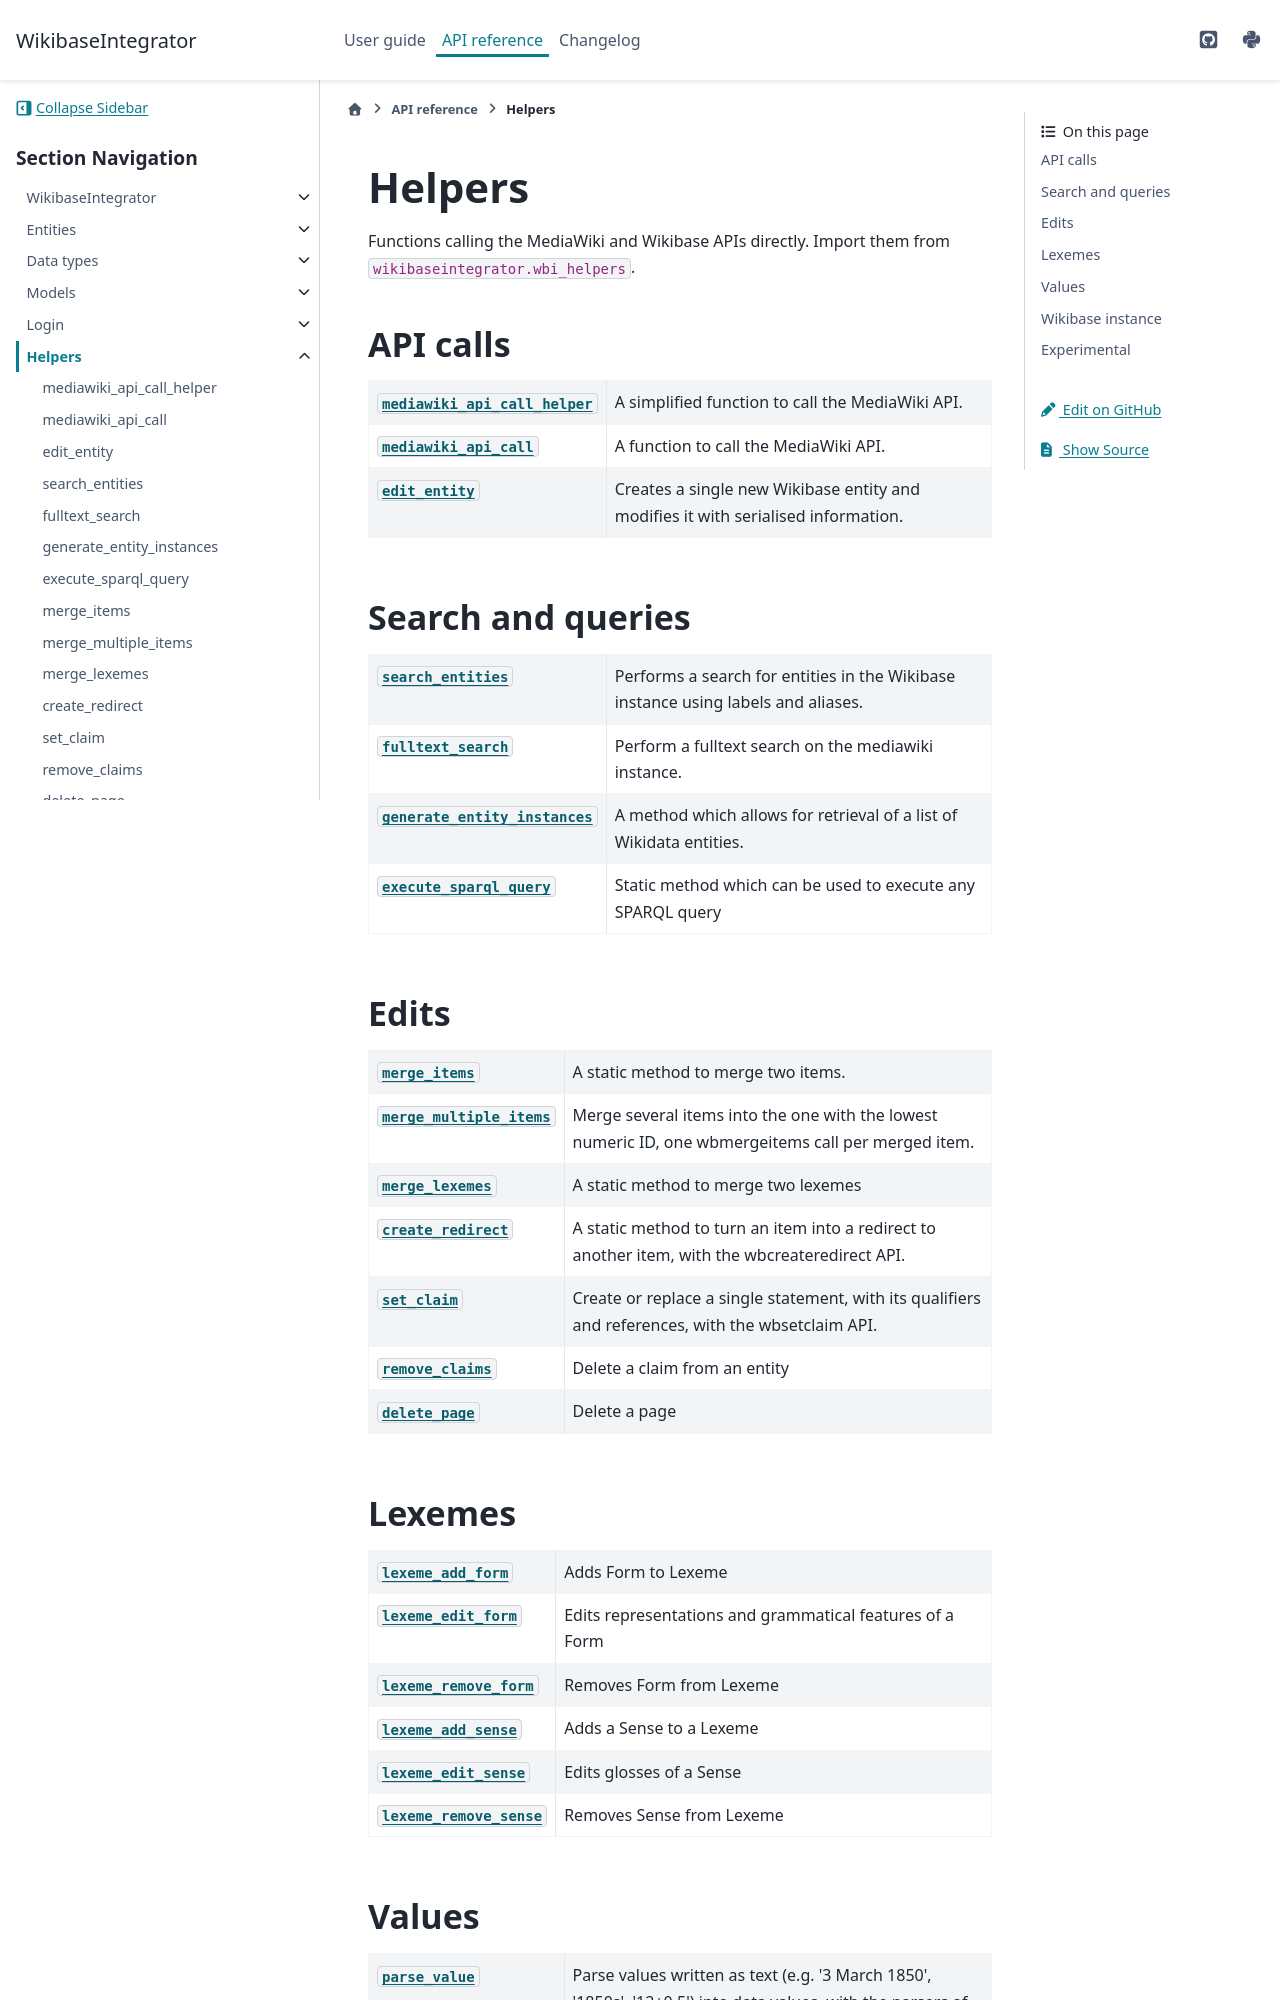

repository: LeMyst/WikibaseIntegrator · page: en/latest/api/helpers.html · generator: sphinx

Helpers
=======

Functions calling the MediaWiki and Wikibase APIs directly. Import them from ``wikibaseintegrator.wbi_helpers``.

API calls
---------

.. currentmodule:: wikibaseintegrator.wbi_helpers

.. autosummary::
   :toctree: generated
   :nosignatures:

   ~mediawiki_api_call_helper
   ~mediawiki_api_call
   ~edit_entity

Search and queries
------------------

.. currentmodule:: wikibaseintegrator.wbi_helpers

.. autosummary::
   :toctree: generated
   :nosignatures:

   ~search_entities
   ~fulltext_search
   ~generate_entity_instances
   ~execute_sparql_query

Edits
-----

.. currentmodule:: wikibaseintegrator.wbi_helpers

.. autosummary::
   :toctree: generated
   :nosignatures:

   ~merge_items
   ~merge_multiple_items
   ~merge_lexemes
   ~create_redirect
   ~set_claim
   ~remove_claims
   ~delete_page
